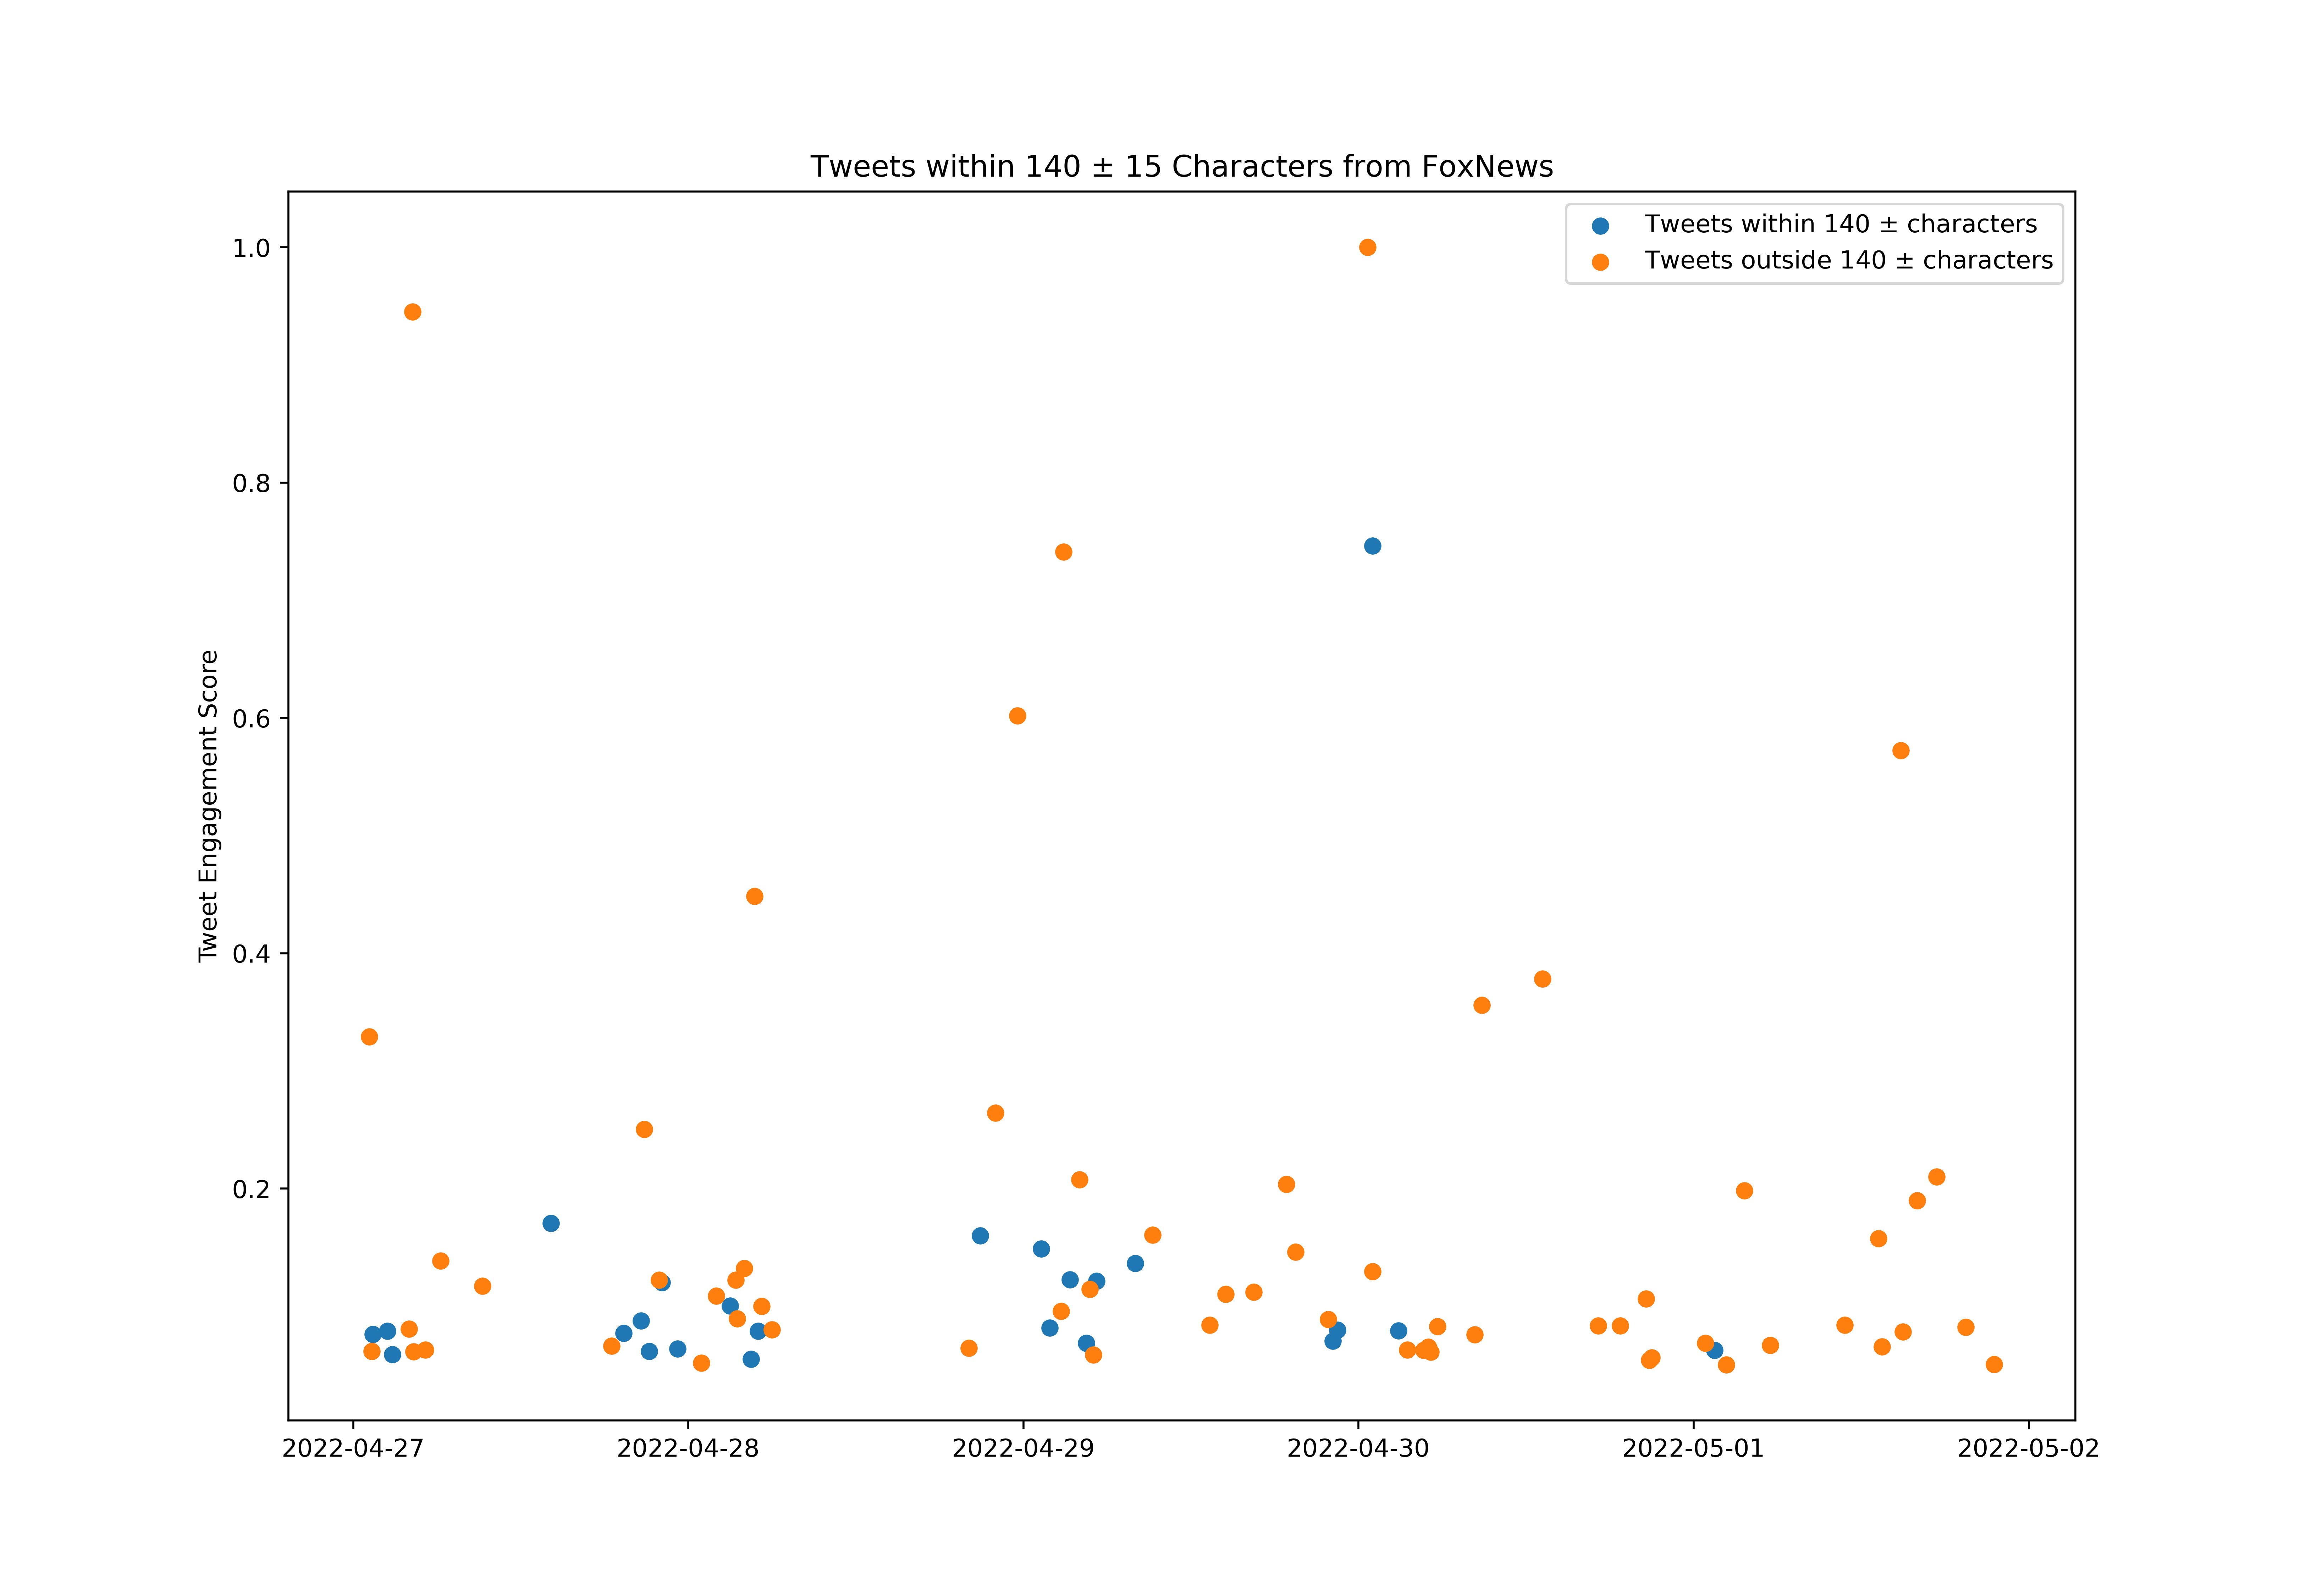

Source data for this figure (header and first rows):
id, created_at, score, length_between125_and_155
1519106551637680128, 2022-04-27T00:10:00.000Z, 7844, True
1519107809991794689, 2022-04-27T00:15:00.000Z, 4928, False
1519109068304101377, 2022-04-27T00:20:00.000Z, 15538, False
1519110326817632256, 2022-04-27T00:25:00.000Z, 11406, False
1519111584752230400, 2022-04-27T00:30:00.000Z, 33465, False
1519112066187116544, 2022-04-27T00:31:54.000Z, 13773, False
1519112843383263235, 2022-04-27T00:35:00.000Z, 6209, True
1519114101565403136, 2022-04-27T00:40:00.000Z, 6607, False
1519115360032595974, 2022-04-27T00:45:00.000Z, 8124, False
1519116617971474433, 2022-04-27T00:50:00.000Z, 3077, False
1519117876518662144, 2022-04-27T00:55:00.000Z, 8361, False
1519119137968111616, 2022-04-27T01:00:01.000Z, 5434, False
1519120393453375490, 2022-04-27T01:05:00.000Z, 3863, False
1519121651283243009, 2022-04-27T01:10:00.000Z, 473318, False
1519122909570207745, 2022-04-27T01:15:00.000Z, 2852, False
1519124167727226880, 2022-04-27T01:20:00.000Z, 89032, False
1519125426127450116, 2022-04-27T01:25:00.000Z, 109638, True
1519125442430705672, 2022-04-27T01:25:04.000Z, 47679, False
1519126580588646402, 2022-04-27T01:29:35.000Z, 63024, False
1519126684980498432, 2022-04-27T01:30:00.000Z, 6661, False
1519127535979798533, 2022-04-27T01:33:23.000Z, 11180, True
1519127942923653120, 2022-04-27T01:35:00.000Z, 9136, True
1519129201135296513, 2022-04-27T01:40:00.000Z, 3852, False
1519130459489423362, 2022-04-27T01:45:00.000Z, 17690, False
1519131717625384963, 2022-04-27T01:50:00.000Z, 9028, False
1519132975794958336, 2022-04-27T01:55:00.000Z, 20768, False
1519134240050270208, 2022-04-27T02:00:01.000Z, 9652, False
1519136750655787008, 2022-04-27T02:10:00.000Z, 24243, False
1519138009127424003, 2022-04-27T02:15:00.000Z, 64433, False
1519139267712360451, 2022-04-27T02:20:00.000Z, 20789, True
1519140927125737472, 2022-04-27T02:26:35.000Z, 113382, True
1519141785427185664, 2022-04-27T02:30:00.000Z, 6844, True
1519143543452930048, 2022-04-27T02:36:59.000Z, 14225, False
1519144300445155328, 2022-04-27T02:40:00.000Z, 10588, False
1519146313669087232, 2022-04-27T02:48:00.000Z, 60409, False
1519146579013345284, 2022-04-27T02:49:03.000Z, 84813, True
1519146817144991744, 2022-04-27T02:50:00.000Z, 8533, False
1519149342199717895, 2022-04-27T03:00:02.000Z, 20262, False
1519151850288783362, 2022-04-27T03:10:00.000Z, 6618, True
1519154366824951808, 2022-04-27T03:20:00.000Z, 2927, False
1519156884808232960, 2022-04-27T03:30:00.000Z, 69286, False
1519159399872438273, 2022-04-27T03:40:00.000Z, 14376, False
1519161916576260097, 2022-04-27T03:50:00.000Z, 8167, False
1519164436426022913, 2022-04-27T04:00:01.000Z, 116148, False
1519166949590151168, 2022-04-27T04:10:00.000Z, 8092, False
1519168208183439362, 2022-04-27T04:15:00.000Z, 1359727, False
1519169466482966528, 2022-04-27T04:20:00.000Z, 88429, False
1519171983598141441, 2022-04-27T04:30:00.000Z, 32755, True
1519173241201377284, 2022-04-27T04:35:00.000Z, 33712, False
1519174499354112000, 2022-04-27T04:40:00.000Z, 23565, False
1519177015911272448, 2022-04-27T04:50:00.000Z, 4702, False
1519179533508698113, 2022-04-27T05:00:00.000Z, 16948, False
1519182049227202560, 2022-04-27T05:10:00.000Z, 90538, False
1519183307442823169, 2022-04-27T05:15:00.000Z, 21628, True
1519184565864222720, 2022-04-27T05:20:00.000Z, 25427, False
1519189598785531905, 2022-04-27T05:40:00.000Z, 20617, False
1519190808519491584, 2022-04-27T05:44:48.000Z, 36930, True
1519192115506561024, 2022-04-27T05:50:00.000Z, 28074, False
1519194635347763200, 2022-04-27T06:00:00.000Z, 17852, False
1519198406912086017, 2022-04-27T06:15:00.000Z, 199240, False
... 765 more rows
